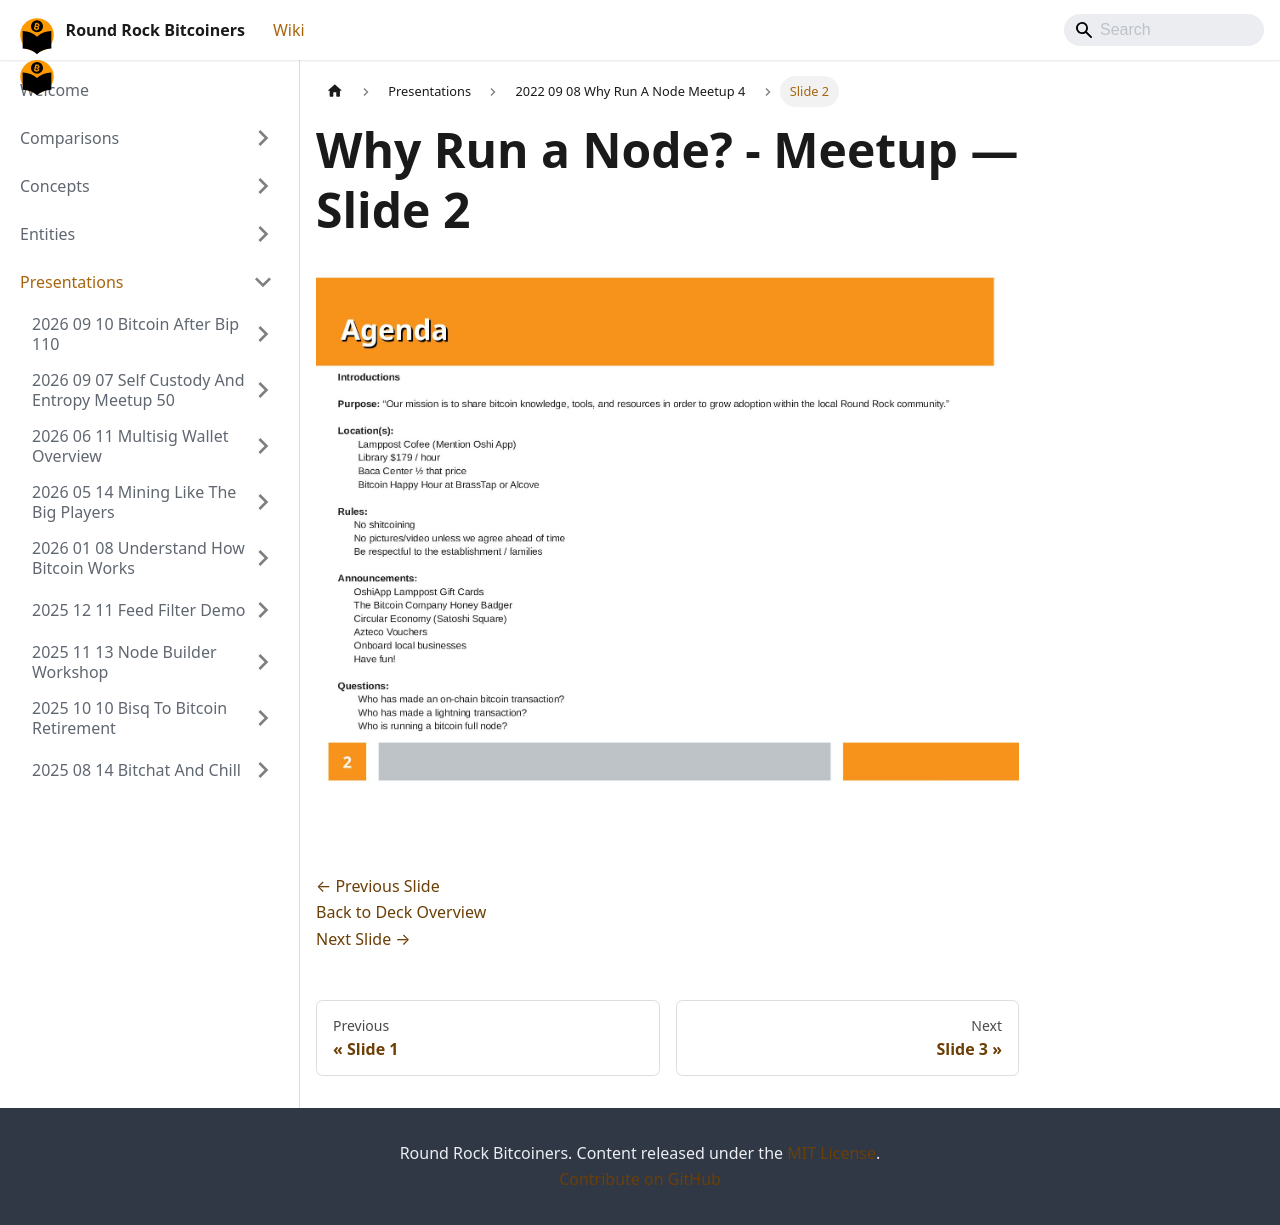

repository: jason-me/rrbtc-wiki · page: presentations/2022-09-08-why-run-a-node-meetup-4/slide-002/index.html · generator: docusaurus

---
title: "Slide 2 of 9 - Why Run a Node? - Meetup"
sidebar_label: "Slide 2"
pagination_next: "presentations/2022-09-08-why-run-a-node-meetup-4/slide-003"
pagination_prev: "presentations/2022-09-08-why-run-a-node-meetup-4/slide-001"
---

# Why Run a Node? - Meetup — Slide 2

![Slide 2 of 9 from 'Why Run a Node? - Meetup' (2022-09-08)](/img/slides/2022-09-08-why-run-a-node-meetup-4/slide_001.jpg)

<br/>
<br/>

[← Previous Slide](/presentations/2022-09-08-why-run-a-node-meetup-4/slide-001)  
[Back to Deck Overview](/presentations/2022-09-08-why-run-a-node-meetup-4/)  
[Next Slide →](/presentations/2022-09-08-why-run-a-node-meetup-4/slide-003)
